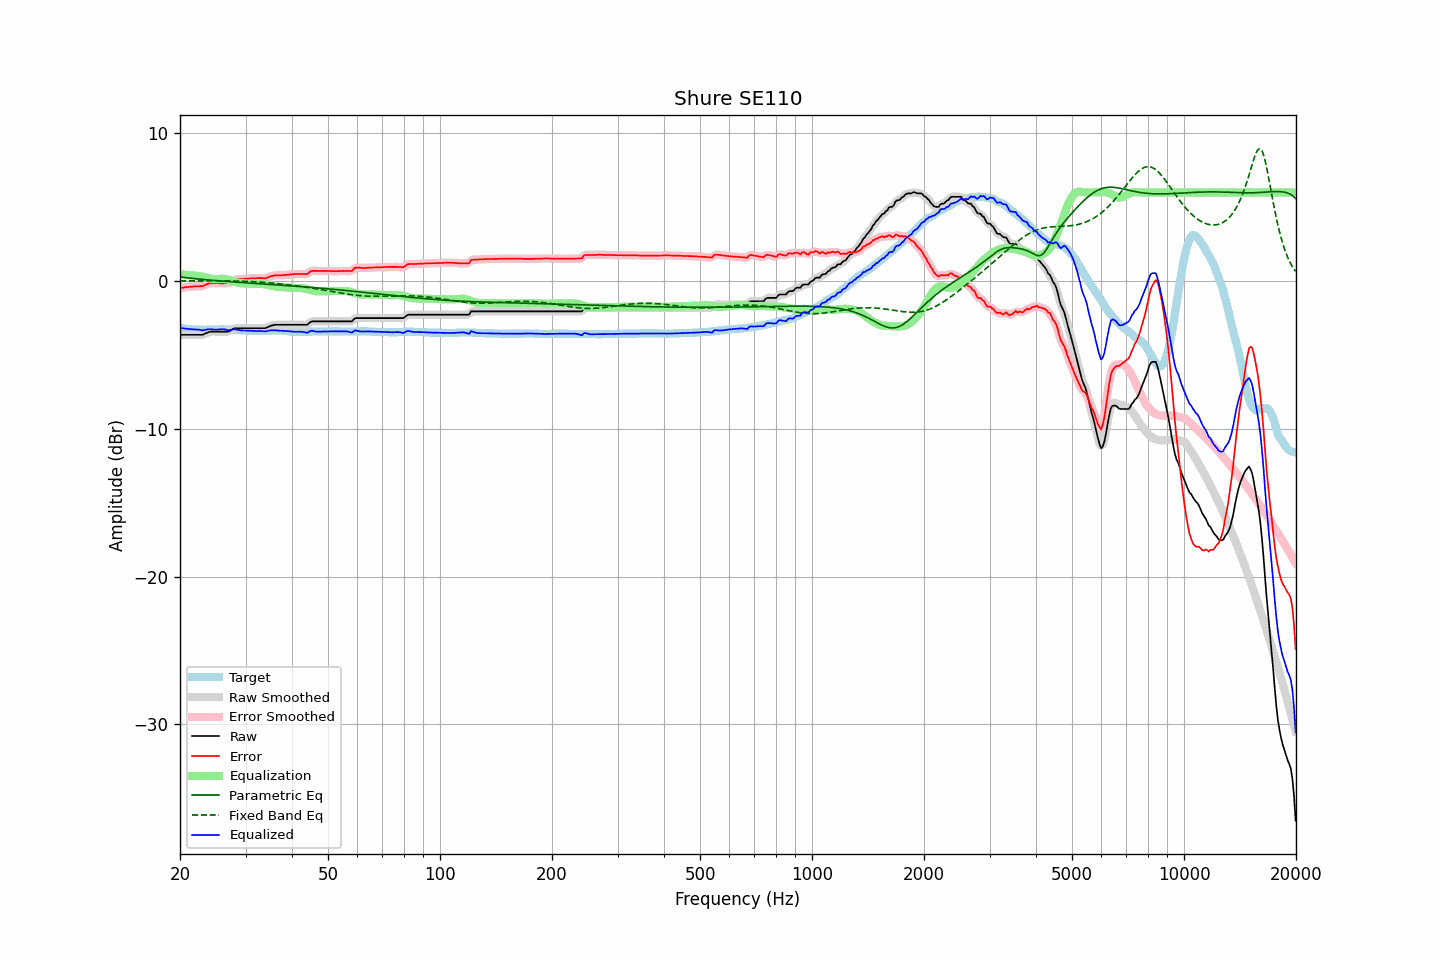

The table this chart was drawn from, first rows:
frequency, raw, error, smoothed, error_smoothed, equalization, parametric_eq, fixed_band_eq, equalized_raw, equalized_smoothed, target
20.00, -3.64, -0.47, -3.64, -0.47, 0.47, 0.28, 0.02, -3.17, -3.17, -3.17
20.20, -3.64, -0.45, -3.64, -0.45, 0.45, 0.27, 0.02, -3.19, -3.19, -3.19
20.40, -3.64, -0.44, -3.64, -0.44, 0.44, 0.26, 0.02, -3.20, -3.20, -3.20
20.61, -3.64, -0.43, -3.64, -0.43, 0.42, 0.24, 0.02, -3.21, -3.21, -3.21
20.81, -3.64, -0.41, -3.64, -0.41, 0.41, 0.23, 0.02, -3.23, -3.23, -3.23
21.02, -3.64, -0.40, -3.64, -0.40, 0.40, 0.22, 0.02, -3.24, -3.24, -3.24
21.23, -3.64, -0.39, -3.64, -0.39, 0.39, 0.21, 0.02, -3.25, -3.25, -3.25
21.44, -3.64, -0.38, -3.64, -0.38, 0.38, 0.19, 0.02, -3.26, -3.26, -3.26
21.66, -3.64, -0.37, -3.64, -0.37, 0.37, 0.18, 0.02, -3.26, -3.26, -3.27
21.87, -3.64, -0.36, -3.64, -0.36, 0.37, 0.17, 0.02, -3.27, -3.27, -3.28
22.09, -3.64, -0.36, -3.64, -0.36, 0.37, 0.16, 0.02, -3.27, -3.27, -3.28
22.31, -3.64, -0.35, -3.64, -0.35, 0.36, 0.15, 0.02, -3.28, -3.28, -3.29
22.54, -3.64, -0.35, -3.64, -0.35, 0.34, 0.14, 0.02, -3.29, -3.30, -3.29
22.76, -3.64, -0.34, -3.64, -0.35, 0.33, 0.12, 0.02, -3.31, -3.31, -3.30
22.99, -3.64, -0.35, -3.62, -0.33, 0.30, 0.11, 0.02, -3.34, -3.32, -3.29
23.22, -3.59, -0.29, -3.59, -0.29, 0.27, 0.10, 0.02, -3.32, -3.32, -3.30
23.45, -3.54, -0.24, -3.54, -0.25, 0.24, 0.09, 0.02, -3.29, -3.30, -3.30
23.69, -3.49, -0.20, -3.48, -0.19, 0.21, 0.08, 0.02, -3.27, -3.27, -3.29
23.92, -3.44, -0.15, -3.45, -0.16, 0.19, 0.07, 0.02, -3.25, -3.26, -3.29
24.16, -3.42, -0.14, -3.42, -0.14, 0.16, 0.06, 0.02, -3.26, -3.26, -3.28
24.40, -3.42, -0.14, -3.41, -0.14, 0.14, 0.05, 0.02, -3.27, -3.27, -3.28
24.65, -3.42, -0.14, -3.42, -0.14, 0.13, 0.04, 0.02, -3.28, -3.28, -3.28
24.89, -3.42, -0.14, -3.42, -0.14, 0.13, 0.03, 0.02, -3.29, -3.29, -3.28
25.14, -3.42, -0.14, -3.42, -0.14, 0.14, 0.03, 0.02, -3.28, -3.28, -3.28
25.39, -3.42, -0.14, -3.42, -0.14, 0.14, 0.02, 0.02, -3.27, -3.27, -3.28
25.65, -3.42, -0.15, -3.42, -0.15, 0.15, 0.01, 0.02, -3.27, -3.27, -3.27
25.91, -3.42, -0.15, -3.42, -0.15, 0.16, -0.00, 0.02, -3.26, -3.26, -3.27
26.16, -3.42, -0.15, -3.42, -0.15, 0.15, -0.01, 0.02, -3.26, -3.26, -3.27
26.43, -3.42, -0.14, -3.42, -0.15, 0.14, -0.02, 0.01, -3.28, -3.28, -3.28
26.69, -3.42, -0.14, -3.42, -0.14, 0.12, -0.02, 0.01, -3.30, -3.30, -3.28
26.96, -3.42, -0.14, -3.40, -0.13, 0.09, -0.03, 0.01, -3.33, -3.31, -3.28
27.23, -3.37, -0.09, -3.37, -0.08, 0.06, -0.04, 0.01, -3.31, -3.31, -3.28
27.50, -3.31, -0.02, -3.31, -0.02, 0.02, -0.05, 0.01, -3.29, -3.29, -3.29
27.77, -3.25, 0.05, -3.25, 0.04, -0.02, -0.06, 0.01, -3.27, -3.27, -3.30
28.05, -3.20, 0.10, -3.21, 0.09, -0.06, -0.06, 0.00, -3.25, -3.27, -3.30
28.33, -3.20, 0.11, -3.19, 0.11, -0.09, -0.07, 0.00, -3.29, -3.28, -3.31
28.62, -3.19, 0.12, -3.19, 0.13, -0.12, -0.08, -0.00, -3.30, -3.30, -3.31
28.90, -3.19, 0.13, -3.19, 0.13, -0.14, -0.09, -0.00, -3.32, -3.32, -3.32
29.19, -3.19, 0.14, -3.19, 0.14, -0.15, -0.09, -0.01, -3.33, -3.33, -3.33
29.48, -3.19, 0.14, -3.19, 0.14, -0.15, -0.10, -0.01, -3.34, -3.34, -3.33
29.78, -3.19, 0.15, -3.19, 0.15, -0.16, -0.11, -0.01, -3.34, -3.34, -3.34
30.08, -3.19, 0.16, -3.19, 0.16, -0.16, -0.12, -0.02, -3.35, -3.35, -3.35
30.38, -3.19, 0.16, -3.19, 0.16, -0.17, -0.12, -0.02, -3.35, -3.35, -3.35
30.68, -3.19, 0.17, -3.19, 0.17, -0.17, -0.13, -0.03, -3.36, -3.36, -3.36
30.99, -3.19, 0.18, -3.19, 0.18, -0.18, -0.14, -0.03, -3.37, -3.37, -3.37
31.30, -3.19, 0.19, -3.19, 0.19, -0.19, -0.14, -0.04, -3.37, -3.37, -3.38
31.61, -3.19, 0.19, -3.19, 0.19, -0.19, -0.15, -0.05, -3.38, -3.38, -3.38
31.93, -3.19, 0.19, -3.19, 0.19, -0.19, -0.16, -0.05, -3.38, -3.38, -3.38
32.24, -3.19, 0.20, -3.19, 0.20, -0.19, -0.17, -0.06, -3.38, -3.38, -3.39
32.57, -3.19, 0.20, -3.19, 0.20, -0.19, -0.17, -0.07, -3.38, -3.38, -3.39
32.89, -3.19, 0.20, -3.19, 0.20, -0.19, -0.18, -0.07, -3.38, -3.38, -3.39
33.22, -3.19, 0.20, -3.19, 0.19, -0.20, -0.19, -0.08, -3.38, -3.39, -3.39
33.55, -3.19, 0.19, -3.19, 0.19, -0.21, -0.19, -0.09, -3.39, -3.40, -3.38
33.89, -3.19, 0.18, -3.18, 0.19, -0.22, -0.20, -0.10, -3.41, -3.40, -3.37
34.23, -3.15, 0.22, -3.14, 0.22, -0.24, -0.21, -0.11, -3.39, -3.39, -3.37
34.57, -3.10, 0.26, -3.10, 0.26, -0.27, -0.22, -0.12, -3.37, -3.37, -3.36
34.92, -3.04, 0.32, -3.05, 0.31, -0.30, -0.22, -0.13, -3.33, -3.34, -3.36
35.27, -3.01, 0.34, -3.01, 0.34, -0.32, -0.23, -0.14, -3.33, -3.33, -3.35
35.62, -2.99, 0.36, -2.98, 0.37, -0.35, -0.24, -0.15, -3.34, -3.33, -3.35
35.97, -2.96, 0.39, -2.97, 0.38, -0.37, -0.24, -0.16, -3.33, -3.33, -3.35
... 635 more rows
